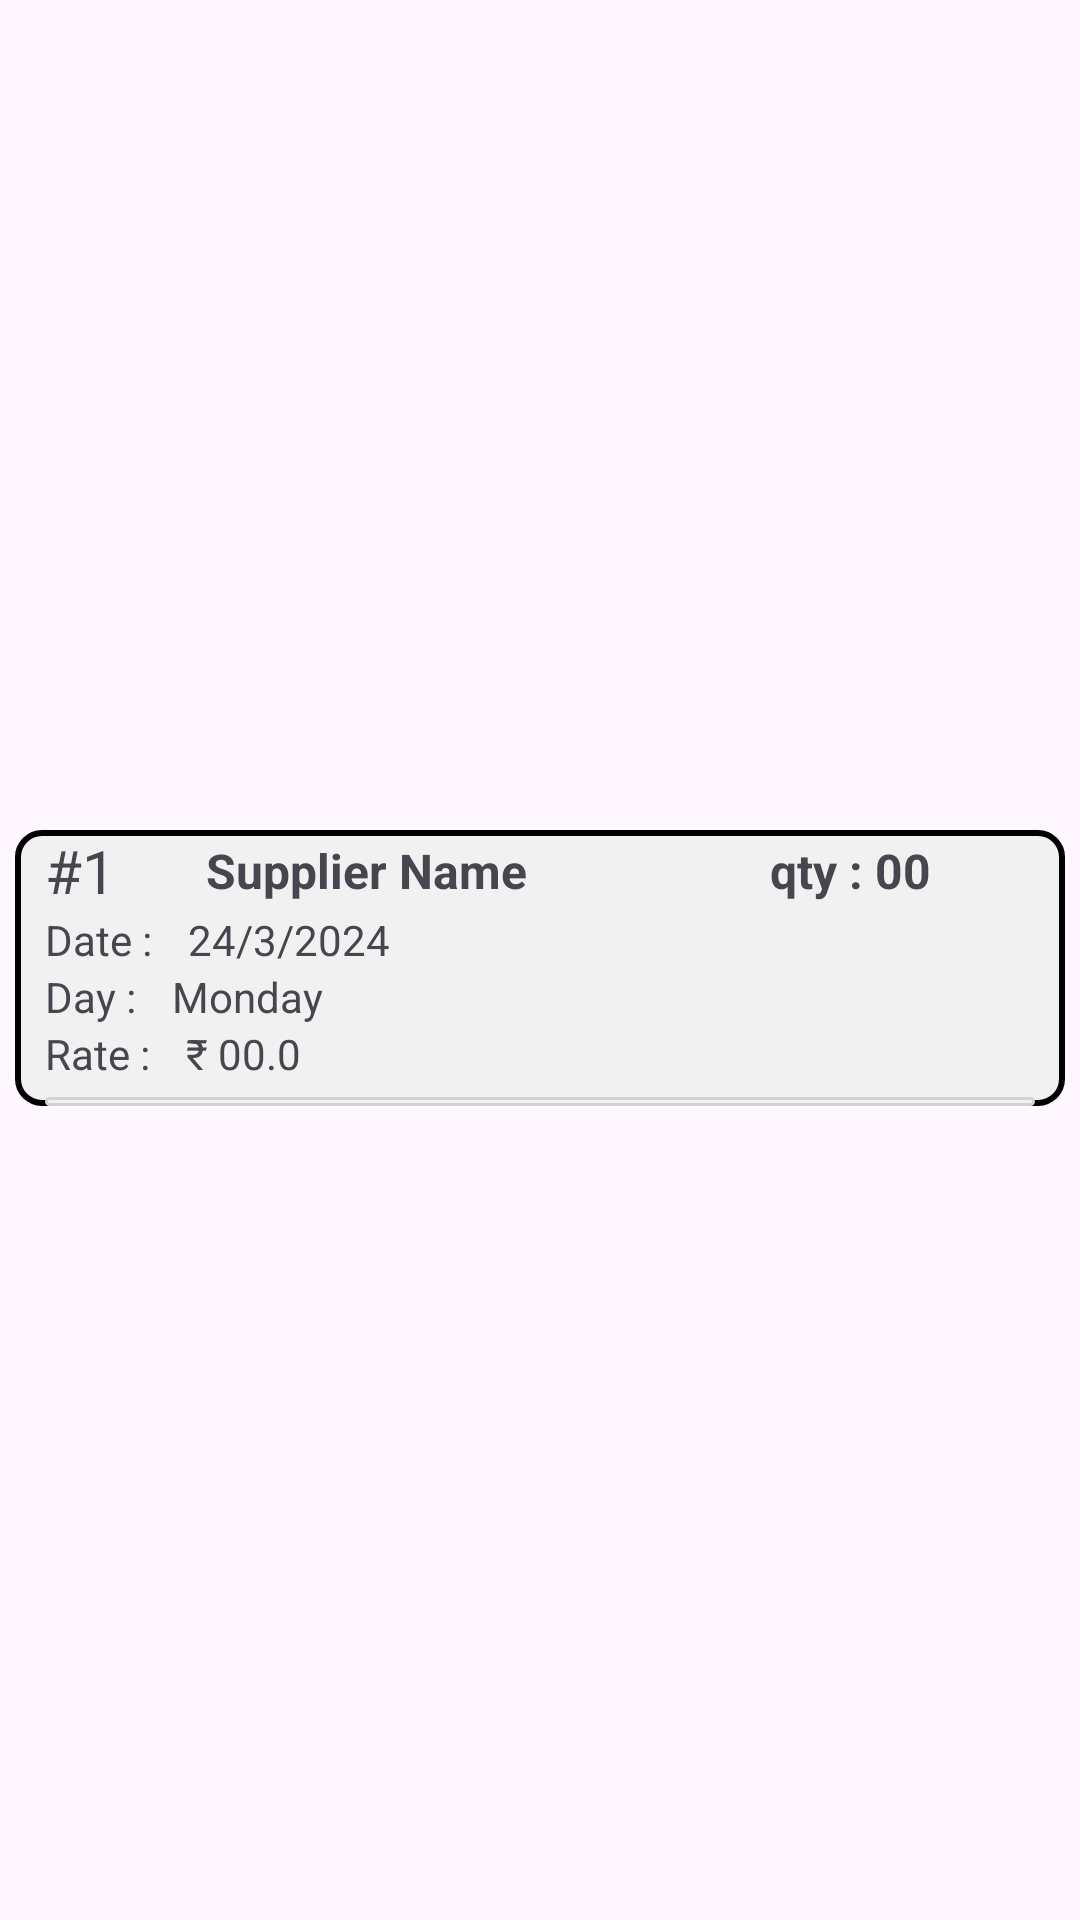

Here is an Android app screen rendered from its layout file. Give the layout XML and the strings, colors and styles it references.
<!-- AndroidManifest.xml: application theme Theme.Inventry -->
<!-- res/layout/purchase_history_item.xml -->
<?xml version="1.0" encoding="utf-8"?>
<androidx.constraintlayout.widget.ConstraintLayout xmlns:android="http://schemas.android.com/apk/res/android"
    xmlns:app="http://schemas.android.com/apk/res-auto"
    xmlns:tools="http://schemas.android.com/tools"
    android:layout_width="match_parent"
    android:layout_height="wrap_content">

    <LinearLayout
        android:layout_width="match_parent"
        android:layout_height="wrap_content"
        android:layout_marginStart="5dp"
        android:layout_marginEnd="5dp"
        android:layout_marginTop="5dp"
        android:background="@drawable/rectangle1"
        android:orientation="vertical"
        app:layout_constraintBottom_toBottomOf="parent"
        app:layout_constraintEnd_toEndOf="parent"
        app:layout_constraintStart_toStartOf="parent"
        app:layout_constraintTop_toTopOf="parent">

        <LinearLayout
            android:layout_width="match_parent"
            android:layout_height="wrap_content"
            android:layout_weight="1"
            android:orientation="horizontal">


            <TextView
                android:id="@+id/serial_number"
                android:layout_width="wrap_content"
                android:layout_height="match_parent"
                android:paddingStart="10dp"
                android:paddingEnd="30dp"
                android:text="#1"
                android:textSize="20sp" />

            <TextView
                android:id="@+id/Supplier_Name"
                android:layout_width="0dp"
                android:layout_height="match_parent"
                android:layout_weight="1"
                android:gravity="center_vertical"
                android:text="Supplier Name"
                android:textSize="16sp"
                android:textStyle="bold" />

            <TextView
                android:id="@+id/quantity"
                android:layout_width="0dp"
                android:layout_height="match_parent"
                android:layout_weight="1"
                android:gravity="center"
                android:text="qty : 00"
                android:textSize="16sp"
                android:textStyle="bold" />
        </LinearLayout>

        <LinearLayout
            android:layout_width="match_parent"
            android:layout_height="wrap_content"
            android:layout_weight="1"
            android:orientation="horizontal">

            <TextView
                android:id="@+id/Date"
                android:layout_width="wrap_content"
                android:layout_height="wrap_content"
                android:paddingStart="10dp"
                android:text="Date :" />


            <TextView
                android:id="@+id/date"
                android:layout_width="wrap_content"
                android:layout_height="wrap_content"
                android:layout_marginStart="2dp"
                android:gravity="center"
                android:paddingHorizontal="10dp"
                android:text="24/3/2024" />


        </LinearLayout>

        <LinearLayout
            android:layout_width="match_parent"
            android:layout_height="wrap_content"
            android:layout_weight="1"
            android:orientation="horizontal">

            <TextView
                android:id="@+id/discount_percentage"
                android:layout_width="wrap_content"
                android:layout_height="wrap_content"
                android:paddingStart="10dp"
                android:text="Day :" />

            <TextView
                android:id="@+id/day"
                android:layout_width="wrap_content"
                android:layout_height="wrap_content"
                android:layout_marginStart="2dp"
                android:gravity="center"
                android:paddingHorizontal="10dp"
                android:text="Monday" />
        </LinearLayout>

        <LinearLayout
            android:layout_width="match_parent"
            android:layout_height="wrap_content"
            android:layout_weight="1"
            android:orientation="horizontal">

            <TextView
                android:id="@+id/Rate"
                android:layout_width="wrap_content"
                android:layout_height="wrap_content"
                android:paddingStart="10dp"
                android:text="Rate :" />

            <TextView
                android:id="@+id/rate"
                android:layout_width="wrap_content"
                android:layout_height="wrap_content"
                android:layout_marginStart="2dp"
                android:layout_marginBottom="5dp"
                android:gravity="end"
                android:paddingHorizontal="10dp"
                android:text="₹ 00.0" />
        </LinearLayout>


        <LinearLayout
            android:layout_width="match_parent"
            android:layout_height="3dp"
            android:layout_marginHorizontal="10dp"
            android:background="@drawable/rectangle7" />




    </LinearLayout>
</androidx.constraintlayout.widget.ConstraintLayout>
<!-- resources referenced by this layout -->
<resources>
  <!-- drawable rectangle1 (drawable) -->
  <?xml version="1.0" encoding="utf-8"?>
  <shape xmlns:android="http://schemas.android.com/apk/res/android"
      android:shape="rectangle">
  
      
      <solid android:color="@color/grey" />
  
      
      <stroke
          android:width="2dp"
          android:color="@color/black" />
  
      
      <corners
          android:radius="8dp" /> 
  
      
      <padding
          android:left="0dp"
          android:top="0dp"
          android:right="0dp"
          android:bottom="0dp" />
  
      
      
      
  </shape>
  <!-- drawable rectangle7 (drawable) -->
  <?xml version="1.0" encoding="utf-8"?>
  <shape xmlns:android="http://schemas.android.com/apk/res/android"
      android:shape="rectangle">
  
      
      <solid android:color="#f2f2f2" />
  
      
      <stroke
          android:width="1dp"
          android:color="@color/grey2" /> 
  
      
      <corners
          android:radius="5dp" /> 
  
      
      <padding
          android:left="0dp"
          android:top="0dp"
          android:right="0dp"
          android:bottom="0dp" />
  
      
      
      
  </shape>
  <style name="Theme.Inventry" parent="Base.Theme.Inventry" />
  <color name="grey">#f1f1f1</color>
  <color name="black">#FF000000</color>
  <color name="grey2">#d3d3d3</color>
  <style name="Base.Theme.Inventry" parent="Theme.Material3.DayNight.NoActionBar">
          
          
      </style>
</resources>
